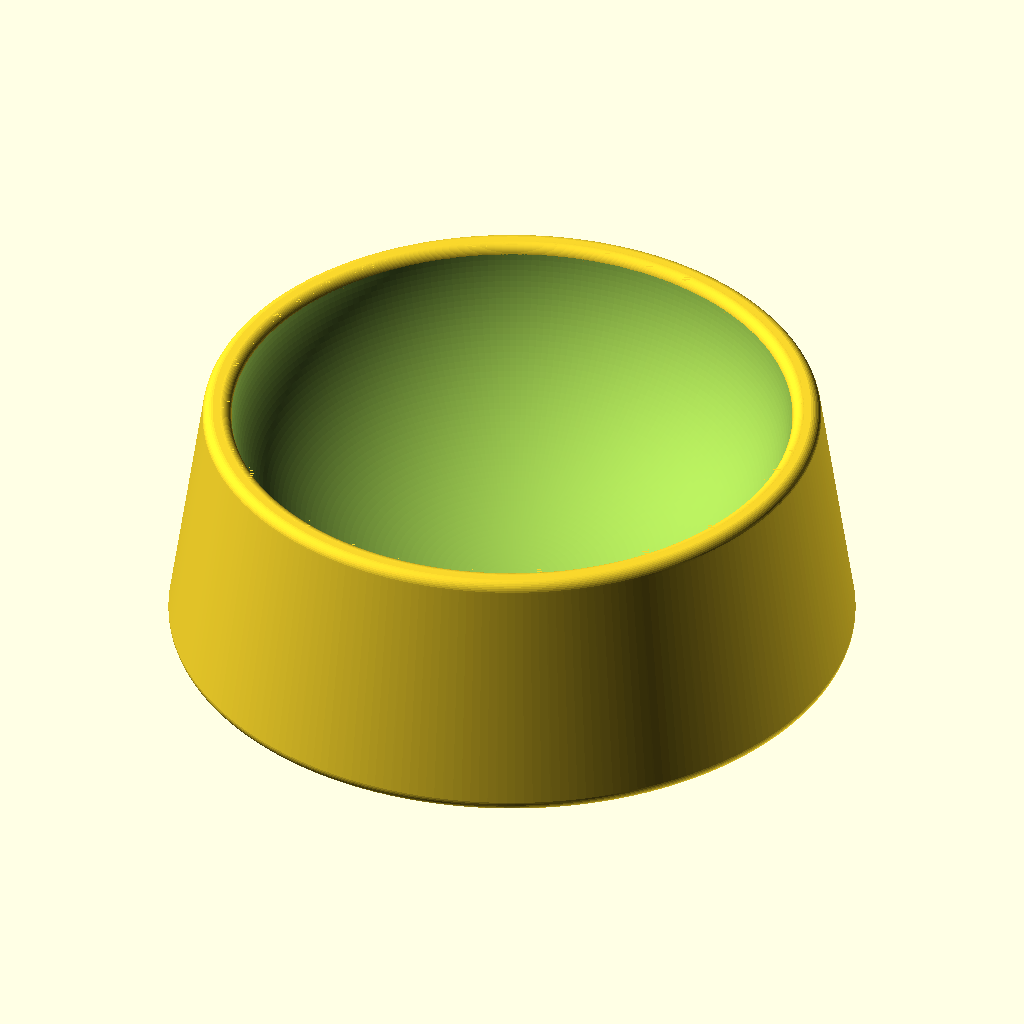
Cell 1: the model at its default parameters.
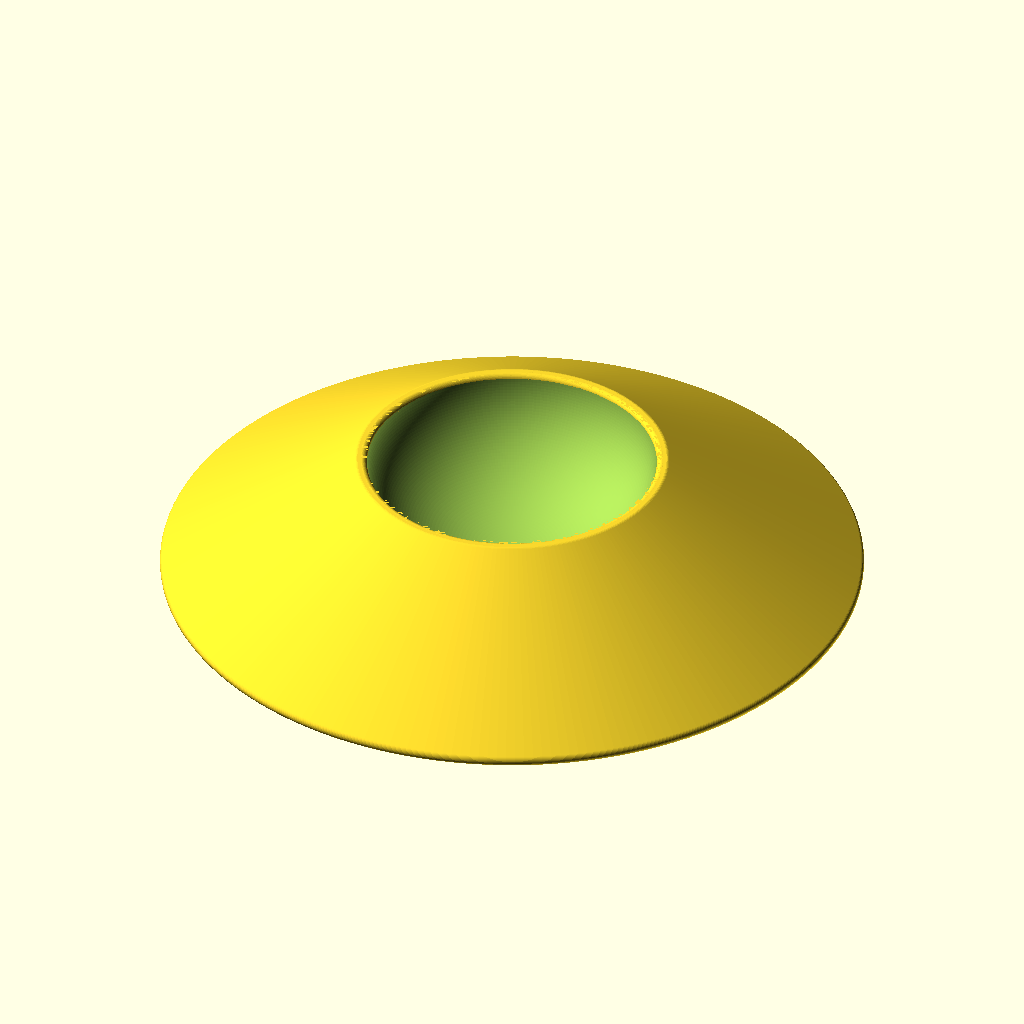
Cell 2 — base_diameter set to 240, the other parameters unchanged.
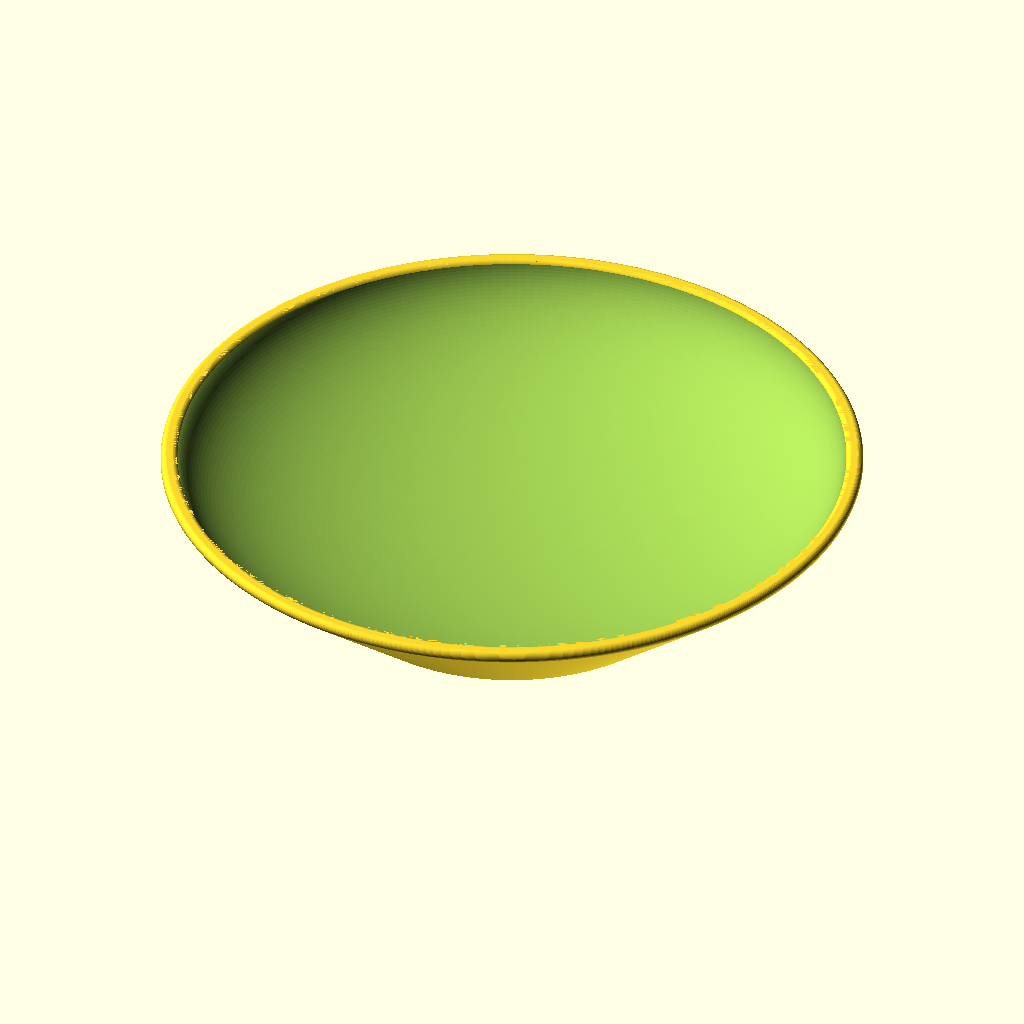
Cell 3 — top_diameter set to 220, the other parameters unchanged.
All cells are drawn from the same view direction (rotation 55°, 0°, 25°, orthographic, colour scheme Cornfield), but the view is re-fitted for each cell, so position and scale can differ between cells as well as the parameter.
The OpenSCAD source (Dogs-Bowl/Dogs-Bowl.scad):
// ==========================================
// Parametric Feeding Bowl for Bajensi
// Version: 0.22
// ==========================================

// --- Parameters ---
version = 0.22;

// Food portion configuration (74g per meal target)
target_food_grams = 74;
kibble_density = 0.45; // g/cm^3 (approximate density for dry dog food)

// Bowl geometry parameters (in mm)
base_diameter = 120;
top_diameter = 110;
bowl_height = 45;
base_thickness = 6;
wall_thickness = 5.0;
edge_radius = 2.0;        // Outer top edge radius
bottom_edge_radius = 1.0; // Outer bottom edge radius
inner_rim_radius = 2.0;   // Inner top (rim) edge radius
$fn = 240;                // Mesh resolution for revolved/cylindrical surfaces

// Engraved label on the outside wall (read from the +X side)
text_str = "Foxy";
text_font = "Z003";
text_size = 10;           // em size (mm)
text_recess = 1.5;        // engraving depth (mm)
text_z = 26;              // vertical center of the label (mm)

// Calculated internal metrics
required_volume_cm3 = target_food_grams / kibble_density;

module rim_fillet(fillet_base_r, top_z, fr) {
    // Rounds the corner between the cavity wall and the top rim:
    // an annular corner block from which a revolved disc (a torus with
    // major radius fillet_base_r + fr and minor radius fr, centered at
    // height top_z - fr) is removed, leaving a smooth quarter-arc
    // fillet surface of radius fr. Built with plain CSG so no trigonometry
    // is involved.
    difference() {
        difference() {
            translate([0, 0, top_z - fr])
                cylinder(r = fillet_base_r + fr, h = fr);
            translate([0, 0, top_z - fr])
                cylinder(r = fillet_base_r, h = fr);
        }
        translate([0, 0, top_z - fr])
            rotate_extrude()
                translate([fillet_base_r + fr, 0])
                    circle(r = fr, $fn = 60);
    }
}

module wall_text() {
    // Aligns a flat text slab to the tapered outer wall on the +X side and
    // subtracts it, engraving a recessed label. The slab is first stood up so
    // it reads circumferentially (Z rotation by 90), then tilted so its
    // extrusion axis follows the wall's outward normal (Y rotation by
    // 90 - the wall slope angle). Single-axis rotations only, since this
    // OpenSCAD build does not provide the multimatrix module.
    side_h = bowl_height - 2 * edge_radius;
    r_base = (base_diameter - 2 * bottom_edge_radius) / 2;
    r_top = (top_diameter - 2 * edge_radius) / 2;
    slope = (r_top - r_base) / side_h;
    r0 = r_base + 2 * sqrt(1 + slope ^ 2);  // offset outer radius at z = 0
    r_at_zc = r0 + slope * text_z;          // offset outer radius at label height
    tilt = atan(1 / abs(slope));            // slab tilt matching the wall normal

    translate([r_at_zc, 0, text_z])
        rotate([0, tilt, 0])
            rotate([0, 0, 90])
                translate([0, 0, -text_recess])
                    linear_extrude(text_recess + 2)
                        text(text_str, font = text_font, size = text_size,
                             halign = "center", valign = "center");
}

module bajensi_bowl() {
    inner_r_top = (top_diameter / 2) - wall_thickness;
    inner_height = bowl_height - base_thickness;

    // Top face level of the outer body (the Minkowski round consumes edge_radius)
    top_z = bowl_height - edge_radius;

    // Inner cavity wall radius inner_rim_radius below the rim (fillet start)
    fillet_base_r = inner_r_top * sqrt(1 - ((bowl_height - (top_z - inner_rim_radius)) / inner_height) ^ 2);

    difference() {
        // 1. Outer body with rounded top edge + rounded outer bottom edge
        union() {
            minkowski() {
                cylinder(
                    h = bowl_height - (2 * edge_radius), 
                    d1 = base_diameter - (2 * bottom_edge_radius), 
                    d2 = top_diameter - (2 * edge_radius)
                );
                sphere(r = edge_radius, $fn = 40);
            }
            // Revolved disc at the base edge; fully inside the Minkowski
            // bottom round, so inert at small bottom_edge_radius
            rotate_extrude()
                translate([base_diameter / 2 - bottom_edge_radius, 0, 0])
                    circle(r = bottom_edge_radius);
        }

        // 2. Smooth curved inner cavity with rounded rim edge
        union() {
            translate([0, 0, bowl_height])
                scale([1, 1, inner_height / inner_r_top])
                    sphere(r = inner_r_top);
            // Rim fillet ring: rounds the inner edge where the cavity
            // meets the top rim (quarter arc, radius inner_rim_radius)
            rim_fillet(fillet_base_r, top_z, inner_rim_radius);
        }

        // 3. Recessed label engraved on the outside wall (+X side)
        //wall_text();
    }
}

// Render bowl
bajensi_bowl();

// Console output
echo(str("--- Bajensi Feeding Bowl v", version, " ---"));
echo(str("Target food weight: ", target_food_grams, "g"));
echo(str("Approximate food volume: ", required_volume_cm3, " cm^3"));
Parameter table extracted from the source (name, type, default, range or options):
version: number, default 0.22
target_food_grams: number, default 74
kibble_density: number, default 0.45
base_diameter: number, default 120
top_diameter: number, default 110
bowl_height: number, default 45
base_thickness: number, default 6
wall_thickness: number, default 5
edge_radius: number, default 2
bottom_edge_radius: number, default 1
inner_rim_radius: number, default 2
text_str: string, default "Foxy"
text_font: string, default "Z003"
text_size: number, default 10
text_recess: number, default 1.5
text_z: number, default 26
